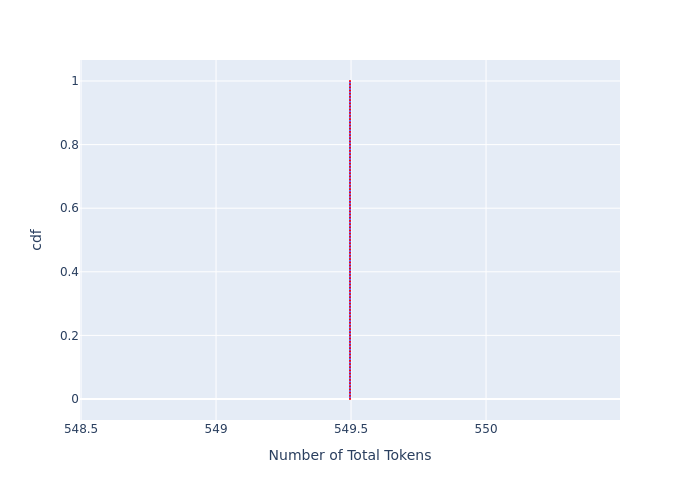

Source data for this figure (header and first rows):
, cdf, Number of Total Tokens
0, 0.0, 549.5
1, 0.01, 549.5
2, 0.02, 549.5
3, 0.03, 549.5
4, 0.04, 549.5
5, 0.05, 549.5
6, 0.06, 549.5
7, 0.07, 549.5
8, 0.08, 549.5
9, 0.09, 549.5
10, 0.1, 549.5
11, 0.11, 549.5
12, 0.12, 549.5
13, 0.13, 549.5
14, 0.14, 549.5
15, 0.15, 549.5
16, 0.16, 549.5
17, 0.17, 549.5
18, 0.18, 549.5
19, 0.19, 549.5
20, 0.2, 549.5
21, 0.21, 549.5
22, 0.22, 549.5
23, 0.23, 549.5
24, 0.24, 549.5
25, 0.25, 549.5
26, 0.26, 549.5
27, 0.27, 549.5
28, 0.28, 549.5
29, 0.29, 549.5
30, 0.3, 549.5
31, 0.31, 549.5
32, 0.32, 549.5
33, 0.33, 549.5
34, 0.34, 549.5
35, 0.35, 549.5
36, 0.36, 549.5
37, 0.37, 549.5
38, 0.38, 549.5
39, 0.39, 549.5
40, 0.4, 549.5
41, 0.41, 549.5
42, 0.42, 549.5
43, 0.43, 549.5
44, 0.44, 549.5
45, 0.45, 549.5
46, 0.46, 549.5
47, 0.47, 549.5
48, 0.48, 549.5
49, 0.49, 549.5
50, 0.5, 549.5
51, 0.51, 549.5
52, 0.52, 549.5
53, 0.53, 549.5
54, 0.54, 549.5
55, 0.55, 549.5
56, 0.56, 549.5
57, 0.57, 549.5
58, 0.58, 549.5
59, 0.59, 549.5
... 41 more rows
